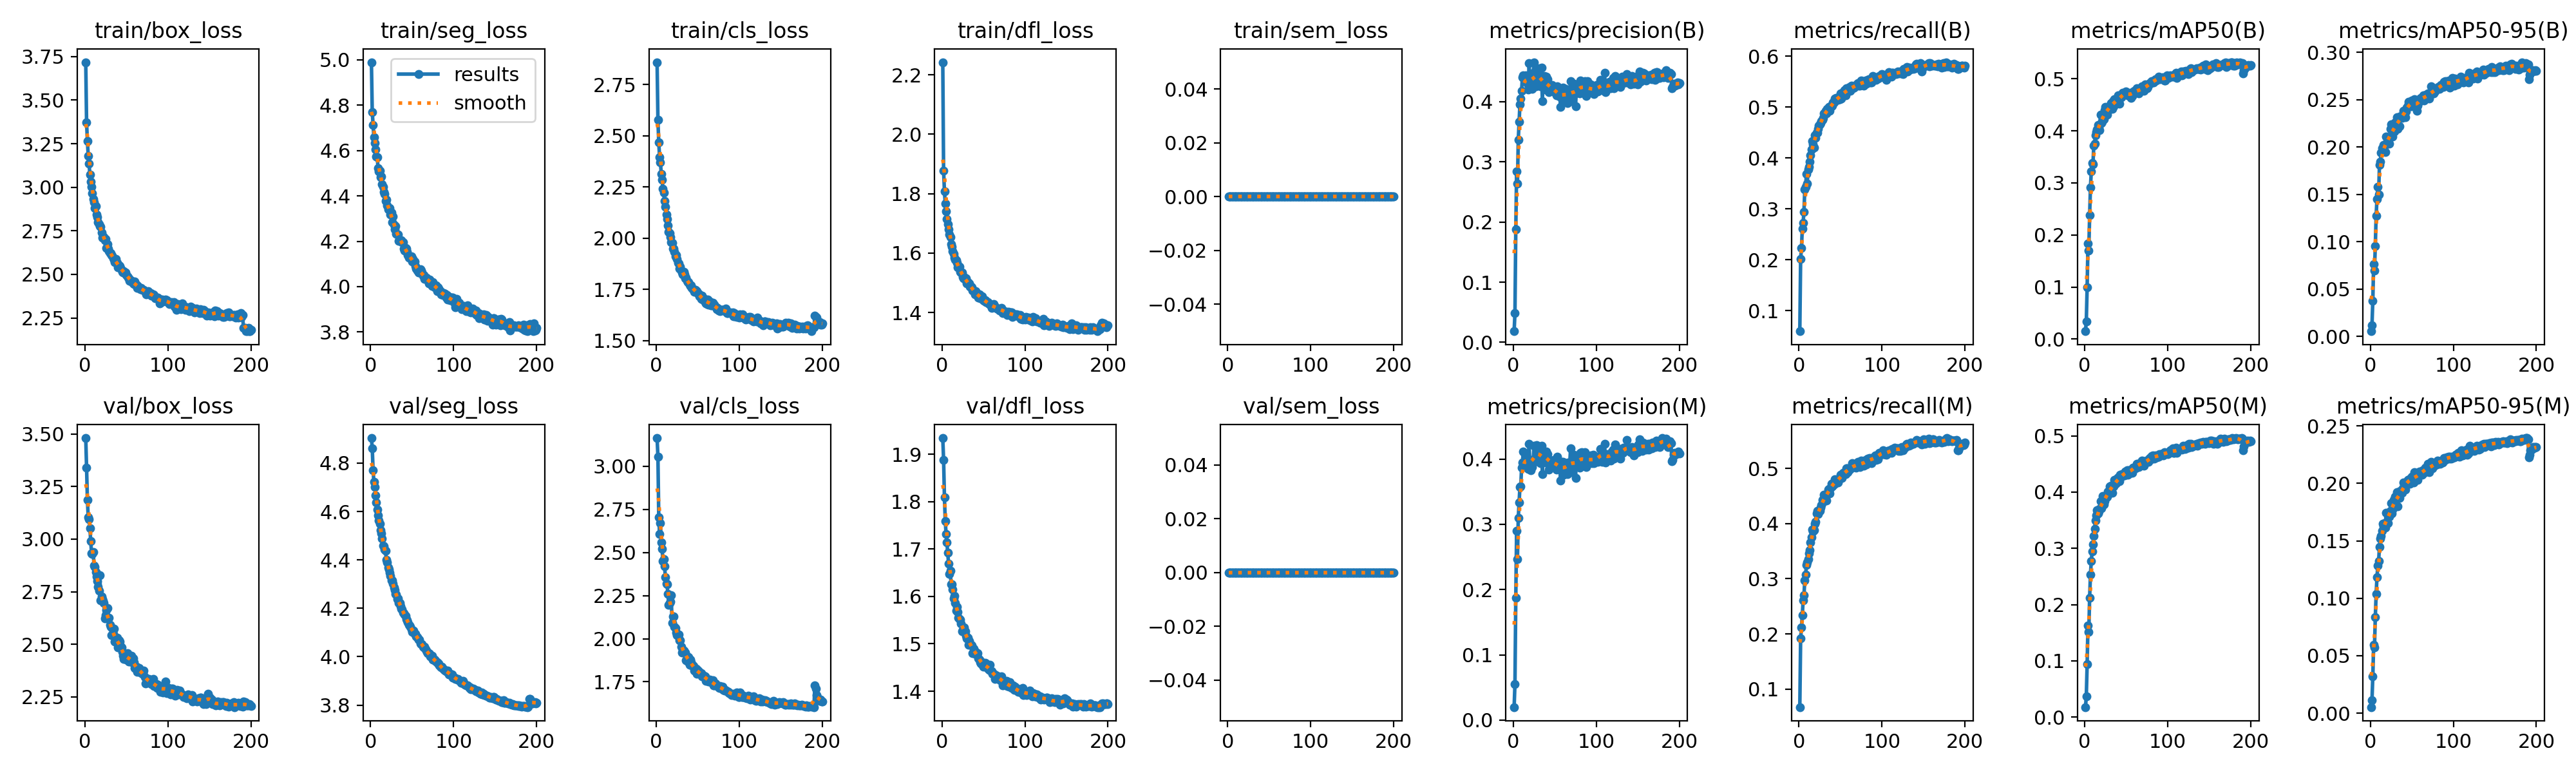

Values plotted in this chart, from the file beside it:
epoch, time, train/box_loss, train/seg_loss, train/cls_loss, train/dfl_loss, train/sem_loss, metrics/precision(B), metrics/recall(B), metrics/mAP50(B), metrics/mAP50-95(B), metrics/precision(M), metrics/recall(M), metrics/mAP50(M), metrics/mAP50-95(M), val/box_loss, val/seg_loss, val/cls_loss, val/dfl_loss, val/sem_loss, lr/pg0, lr/pg1, lr/pg2
1, 68.44, 3.718, 4.99, 2.859, 2.242, 0, 0.01849, 0.0599, 0.01522, 0.00536, 0.02004, 0.06722, 0.01771, 0.00527, 3.48, 4.904, 3.163, 1.934, 0, 3.31667e-05, 3.31667e-05, 0.06687
2, 122.3, 3.374, 4.77, 2.576, 1.877, 0, 0.04843, 0.2021, 0.03457, 0.01191, 0.05528, 0.1916, 0.03674, 0.0115, 3.34, 4.861, 3.055, 1.888, 0, 6.61708e-05, 6.61708e-05, 0.03357
3, 174.5, 3.263, 4.713, 2.467, 1.808, 0, 0.1875, 0.2232, 0.09951, 0.03762, 0.1875, 0.2119, 0.09374, 0.03181, 3.186, 4.77, 2.705, 1.809, 0, 9.8845e-05, 9.8845e-05, 0.0002655
4, 300.4, 3.181, 4.658, 2.396, 1.767, 0, 0.2847, 0.2613, 0.1831, 0.07658, 0.29, 0.2339, 0.1633, 0.05936, 3.103, 4.723, 2.606, 1.759, 0, 9.8515e-05, 9.8515e-05, 9.8515e-05
5, 365.7, 3.135, 4.632, 2.372, 1.741, 0, 0.2635, 0.2732, 0.1706, 0.06948, 0.2468, 0.2603, 0.1517, 0.05708, 3.094, 4.703, 2.67, 1.731, 0, 9.802e-05, 9.802e-05, 9.802e-05
6, 434.2, 3.073, 4.604, 2.314, 1.714, 0, 0.3368, 0.2946, 0.2375, 0.09554, 0.3098, 0.2697, 0.2126, 0.08342, 3.05, 4.667, 2.558, 1.713, 0, 9.7525e-05, 9.7525e-05, 9.7525e-05
7, 516.5, 3.031, 4.574, 2.284, 1.696, 0, 0.3667, 0.3383, 0.2918, 0.1275, 0.333, 0.2973, 0.2535, 0.1038, 2.992, 4.637, 2.521, 1.692, 0, 9.703e-05, 9.703e-05, 9.703e-05
8, 568.7, 3.002, 4.57, 2.241, 1.68, 0, 0.396, 0.3431, 0.3218, 0.1448, 0.3576, 0.3069, 0.2777, 0.1181, 2.931, 4.609, 2.449, 1.669, 0, 9.6535e-05, 9.6535e-05, 9.6535e-05
9, 623.1, 2.966, 4.523, 2.221, 1.663, 0, 0.4052, 0.3693, 0.3378, 0.1583, 0.3585, 0.3253, 0.294, 0.1284, 2.931, 4.584, 2.461, 1.647, 0, 9.604e-05, 9.604e-05, 9.604e-05
10, 674.7, 2.932, 4.508, 2.182, 1.654, 0, 0.4185, 0.35, 0.3362, 0.1499, 0.3866, 0.3298, 0.307, 0.1323, 2.939, 4.564, 2.418, 1.655, 0, 9.5545e-05, 9.5545e-05, 9.5545e-05
11, 800, 2.915, 4.51, 2.152, 1.629, 0, 0.4409, 0.3776, 0.3711, 0.1812, 0.3946, 0.336, 0.3216, 0.145, 2.874, 4.548, 2.358, 1.626, 0, 9.505e-05, 9.505e-05, 9.505e-05
12, 851, 2.881, 4.483, 2.116, 1.62, 0, 0.4434, 0.3827, 0.3757, 0.1847, 0.4115, 0.3465, 0.3348, 0.1522, 2.869, 4.522, 2.32, 1.625, 0, 9.4555e-05, 9.4555e-05, 9.4555e-05
13, 919.8, 2.89, 4.486, 2.093, 1.607, 0, 0.4411, 0.393, 0.3915, 0.1937, 0.4094, 0.3518, 0.3494, 0.1545, 2.844, 4.51, 2.315, 1.615, 0, 9.406e-05, 9.406e-05, 9.406e-05
14, 970.4, 2.842, 4.451, 2.063, 1.598, 0, 0.4361, 0.4054, 0.3977, 0.1988, 0.3973, 0.3658, 0.3586, 0.1586, 2.823, 4.489, 2.26, 1.595, 0, 9.3565e-05, 9.3565e-05, 9.3565e-05
15, 1023, 2.828, 4.44, 2.032, 1.584, 0, 0.4433, 0.4166, 0.4032, 0.1965, 0.4045, 0.3752, 0.3677, 0.1648, 2.801, 4.459, 2.197, 1.601, 0, 9.307e-05, 9.307e-05, 9.307e-05
16, 1229, 2.799, 4.416, 2.025, 1.579, 0, 0.4336, 0.4336, 0.4111, 0.2021, 0.388, 0.3893, 0.3627, 0.1626, 2.774, 4.458, 2.207, 1.587, 0, 9.2575e-05, 9.2575e-05, 9.2575e-05
17, 1284, 2.789, 4.409, 2.005, 1.575, 0, 0.4294, 0.4275, 0.4079, 0.2016, 0.3926, 0.3853, 0.3654, 0.1656, 2.756, 4.444, 2.214, 1.57, 0, 9.208e-05, 9.208e-05, 9.208e-05
18, 1344, 2.776, 4.378, 1.98, 1.567, 0, 0.4206, 0.4207, 0.4013, 0.1946, 0.3845, 0.3886, 0.3698, 0.1616, 2.828, 4.439, 2.254, 1.578, 0, 9.1585e-05, 9.1585e-05, 9.1585e-05
19, 1399, 2.773, 4.383, 1.977, 1.553, 0, 0.4638, 0.4443, 0.4312, 0.2109, 0.4229, 0.4002, 0.3837, 0.1745, 2.709, 4.4, 2.093, 1.567, 0, 9.109e-05, 9.109e-05, 9.109e-05
20, 1456, 2.741, 4.357, 1.948, 1.553, 0, 0.4352, 0.4398, 0.415, 0.2042, 0.3893, 0.4036, 0.3711, 0.1646, 2.728, 4.391, 2.13, 1.555, 0, 9.0595e-05, 9.0595e-05, 9.0595e-05
21, 1506, 2.711, 4.341, 1.949, 1.553, 0, 0.4235, 0.4499, 0.4176, 0.2039, 0.3831, 0.4181, 0.376, 0.1655, 2.715, 4.369, 2.127, 1.553, 0, 9.01e-05, 9.01e-05, 9.01e-05
22, 1562, 2.719, 4.34, 1.932, 1.536, 0, 0.4321, 0.4492, 0.4278, 0.2091, 0.399, 0.4235, 0.3931, 0.1741, 2.706, 4.361, 2.069, 1.551, 0, 8.9605e-05, 8.9605e-05, 8.9605e-05
23, 1615, 2.715, 4.345, 1.912, 1.534, 0, 0.4211, 0.4575, 0.4224, 0.2035, 0.3874, 0.4171, 0.3783, 0.1708, 2.696, 4.348, 2.06, 1.543, 0, 8.911e-05, 8.911e-05, 8.911e-05
24, 1668, 2.694, 4.319, 1.918, 1.535, 0, 0.4484, 0.4638, 0.4395, 0.2192, 0.3985, 0.4214, 0.3838, 0.1761, 2.624, 4.334, 2.036, 1.527, 0, 8.8615e-05, 8.8615e-05, 8.8615e-05
25, 1885, 2.701, 4.327, 1.899, 1.52, 0, 0.4657, 0.4664, 0.4456, 0.2239, 0.4198, 0.4234, 0.3932, 0.1828, 2.64, 4.315, 2.021, 1.529, 0, 8.812e-05, 8.812e-05, 8.812e-05
26, 1938, 2.651, 4.284, 1.88, 1.515, 0, 0.4341, 0.4681, 0.433, 0.2115, 0.3989, 0.429, 0.3903, 0.174, 2.662, 4.315, 2.017, 1.53, 0, 8.7625e-05, 8.7625e-05, 8.7625e-05
27, 1989, 2.672, 4.31, 1.878, 1.519, 0, 0.4259, 0.4727, 0.4307, 0.2113, 0.3967, 0.4333, 0.3925, 0.1775, 2.673, 4.303, 2.023, 1.535, 0, 8.713e-05, 8.713e-05, 8.713e-05
28, 2040, 2.648, 4.273, 1.85, 1.511, 0, 0.4551, 0.4756, 0.4439, 0.2207, 0.4217, 0.4425, 0.4014, 0.1854, 2.623, 4.286, 1.991, 1.526, 0, 8.6635e-05, 8.6635e-05, 8.6635e-05
29, 2222, 2.634, 4.253, 1.862, 1.514, 0, 0.4356, 0.4791, 0.4396, 0.2164, 0.3968, 0.439, 0.3968, 0.1797, 2.628, 4.274, 1.991, 1.516, 0, 8.614e-05, 8.614e-05, 8.614e-05
30, 2280, 2.621, 4.266, 1.842, 1.498, 0, 0.4491, 0.4871, 0.4486, 0.2258, 0.415, 0.4526, 0.4099, 0.1886, 2.594, 4.26, 1.952, 1.511, 0, 8.5645e-05, 8.5645e-05, 8.5645e-05
31, 2329, 2.621, 4.234, 1.832, 1.501, 0, 0.4434, 0.488, 0.4475, 0.2214, 0.4143, 0.4462, 0.4071, 0.188, 2.585, 4.256, 1.919, 1.512, 0, 8.515e-05, 8.515e-05, 8.515e-05
32, 2379, 2.61, 4.231, 1.822, 1.497, 0, 0.4556, 0.493, 0.4538, 0.2314, 0.4135, 0.4523, 0.4111, 0.1925, 2.545, 4.239, 1.934, 1.498, 0, 8.4655e-05, 8.4655e-05, 8.4655e-05
33, 2563, 2.605, 4.231, 1.835, 1.498, 0, 0.4251, 0.4875, 0.4418, 0.219, 0.3936, 0.4413, 0.3985, 0.1799, 2.577, 4.24, 1.933, 1.506, 0, 8.416e-05, 8.416e-05, 8.416e-05
34, 2613, 2.591, 4.202, 1.823, 1.487, 0, 0.4565, 0.4965, 0.4571, 0.2317, 0.4199, 0.4526, 0.4117, 0.1893, 2.551, 4.223, 1.922, 1.499, 0, 8.3665e-05, 8.3665e-05, 8.3665e-05
35, 2662, 2.586, 4.202, 1.804, 1.486, 0, 0.401, 0.4942, 0.4469, 0.2222, 0.3771, 0.4616, 0.4098, 0.1873, 2.574, 4.222, 1.921, 1.498, 0, 8.317e-05, 8.317e-05, 8.317e-05
36, 2711, 2.572, 4.205, 1.806, 1.485, 0, 0.4354, 0.4999, 0.461, 0.231, 0.4046, 0.4631, 0.4214, 0.1935, 2.513, 4.208, 1.874, 1.497, 0, 8.2675e-05, 8.2675e-05, 8.2675e-05
37, 2761, 2.59, 4.204, 1.791, 1.474, 0, 0.4425, 0.4927, 0.455, 0.2327, 0.4097, 0.4545, 0.415, 0.1927, 2.513, 4.199, 1.897, 1.48, 0, 8.218e-05, 8.218e-05, 8.218e-05
38, 2815, 2.567, 4.196, 1.784, 1.473, 0, 0.4348, 0.5013, 0.4575, 0.2308, 0.4062, 0.4641, 0.416, 0.1917, 2.515, 4.196, 1.867, 1.489, 0, 8.1685e-05, 8.1685e-05, 8.1685e-05
39, 2865, 2.567, 4.197, 1.786, 1.472, 0, 0.4202, 0.5021, 0.4555, 0.2332, 0.3945, 0.4725, 0.4237, 0.196, 2.531, 4.183, 1.894, 1.484, 0, 8.119e-05, 8.119e-05, 8.119e-05
40, 2915, 2.541, 4.168, 1.772, 1.461, 0, 0.442, 0.5028, 0.4675, 0.2382, 0.4116, 0.4671, 0.4263, 0.201, 2.486, 4.178, 1.849, 1.478, 0, 8.0695e-05, 8.0695e-05, 8.0695e-05
41, 2967, 2.551, 4.157, 1.767, 1.471, 0, 0.437, 0.5085, 0.4591, 0.2345, 0.4069, 0.4731, 0.4206, 0.1945, 2.518, 4.174, 1.879, 1.482, 0, 8.02e-05, 8.02e-05, 8.02e-05
42, 3020, 2.547, 4.169, 1.77, 1.465, 0, 0.4216, 0.5087, 0.4519, 0.2316, 0.3977, 0.4712, 0.4189, 0.1948, 2.512, 4.169, 1.865, 1.479, 0, 7.9705e-05, 7.9705e-05, 7.9705e-05
43, 3069, 2.538, 4.168, 1.757, 1.458, 0, 0.4157, 0.5166, 0.4665, 0.2374, 0.3841, 0.4799, 0.4304, 0.2007, 2.493, 4.155, 1.846, 1.48, 0, 7.921e-05, 7.921e-05, 7.921e-05
44, 3117, 2.524, 4.152, 1.749, 1.451, 0, 0.4266, 0.5126, 0.4638, 0.2415, 0.3959, 0.4734, 0.4274, 0.2016, 2.485, 4.151, 1.844, 1.47, 0, 7.8715e-05, 7.8715e-05, 7.8715e-05
45, 3178, 2.516, 4.138, 1.752, 1.46, 0, 0.4248, 0.5178, 0.4708, 0.2437, 0.398, 0.4761, 0.4324, 0.2029, 2.463, 4.144, 1.841, 1.467, 0, 7.822e-05, 7.822e-05, 7.822e-05
46, 3229, 2.51, 4.127, 1.738, 1.448, 0, 0.4245, 0.518, 0.4732, 0.2477, 0.3928, 0.4794, 0.4301, 0.2032, 2.446, 4.131, 1.815, 1.461, 0, 7.7725e-05, 7.7725e-05, 7.7725e-05
47, 3278, 2.519, 4.129, 1.749, 1.45, 0, 0.4273, 0.5147, 0.4723, 0.2463, 0.3979, 0.4743, 0.4307, 0.2037, 2.429, 4.129, 1.813, 1.458, 0, 7.723e-05, 7.723e-05, 7.723e-05
48, 3327, 2.511, 4.128, 1.74, 1.453, 0, 0.4207, 0.5189, 0.4689, 0.2455, 0.3941, 0.4801, 0.4299, 0.1997, 2.454, 4.125, 1.827, 1.461, 0, 7.6735e-05, 7.6735e-05, 7.6735e-05
49, 3376, 2.511, 4.134, 1.742, 1.443, 0, 0.4189, 0.5152, 0.4707, 0.2432, 0.3989, 0.4815, 0.437, 0.2046, 2.441, 4.114, 1.796, 1.455, 0, 7.624e-05, 7.624e-05, 7.624e-05
50, 3424, 2.495, 4.11, 1.733, 1.441, 0, 0.4163, 0.5274, 0.476, 0.2494, 0.3875, 0.4882, 0.4371, 0.206, 2.428, 4.104, 1.819, 1.452, 0, 7.5745e-05, 7.5745e-05, 7.5745e-05
51, 3474, 2.49, 4.123, 1.728, 1.438, 0, 0.4174, 0.5166, 0.4691, 0.2437, 0.3947, 0.4878, 0.4391, 0.2037, 2.459, 4.105, 1.813, 1.455, 0, 7.525e-05, 7.525e-05, 7.525e-05
52, 3524, 2.481, 4.11, 1.715, 1.441, 0, 0.4111, 0.5271, 0.4687, 0.2435, 0.3833, 0.4825, 0.4309, 0.2005, 2.437, 4.108, 1.802, 1.46, 0, 7.4755e-05, 7.4755e-05, 7.4755e-05
53, 3580, 2.479, 4.11, 1.717, 1.436, 0, 0.4257, 0.5295, 0.4712, 0.2504, 0.403, 0.4918, 0.4395, 0.2097, 2.417, 4.095, 1.797, 1.451, 0, 7.426e-05, 7.426e-05, 7.426e-05
54, 3631, 2.464, 4.089, 1.703, 1.435, 0, 0.4107, 0.5252, 0.47, 0.2444, 0.3901, 0.491, 0.4385, 0.2054, 2.439, 4.093, 1.799, 1.457, 0, 7.3765e-05, 7.3765e-05, 7.3765e-05
55, 3689, 2.466, 4.08, 1.718, 1.435, 0, 0.416, 0.5333, 0.4726, 0.2477, 0.391, 0.4918, 0.4378, 0.2076, 2.417, 4.085, 1.782, 1.447, 0, 7.327e-05, 7.327e-05, 7.327e-05
56, 3739, 2.463, 4.072, 1.7, 1.429, 0, 0.4083, 0.5233, 0.4636, 0.2385, 0.3875, 0.4901, 0.4343, 0.2035, 2.445, 4.08, 1.79, 1.448, 0, 7.2775e-05, 7.2775e-05, 7.2775e-05
57, 3840, 2.455, 4.074, 1.703, 1.428, 0, 0.3909, 0.5368, 0.4675, 0.2434, 0.3666, 0.4999, 0.4348, 0.2029, 2.415, 4.076, 1.787, 1.445, 0, 7.228e-05, 7.228e-05, 7.228e-05
58, 3888, 2.448, 4.063, 1.702, 1.429, 0, 0.4199, 0.5325, 0.4733, 0.2463, 0.3957, 0.5, 0.444, 0.2085, 2.434, 4.071, 1.782, 1.455, 0, 7.1785e-05, 7.1785e-05, 7.1785e-05
59, 3945, 2.444, 4.064, 1.688, 1.421, 0, 0.4125, 0.5305, 0.4759, 0.2498, 0.39, 0.4929, 0.4438, 0.2101, 2.414, 4.069, 1.781, 1.442, 0, 7.129e-05, 7.129e-05, 7.129e-05
60, 3996, 2.46, 4.075, 1.682, 1.416, 0, 0.423, 0.5355, 0.4772, 0.2511, 0.3954, 0.4965, 0.4437, 0.2097, 2.389, 4.055, 1.757, 1.442, 0, 7.0795e-05, 7.0795e-05, 7.0795e-05
... 140 more rows
